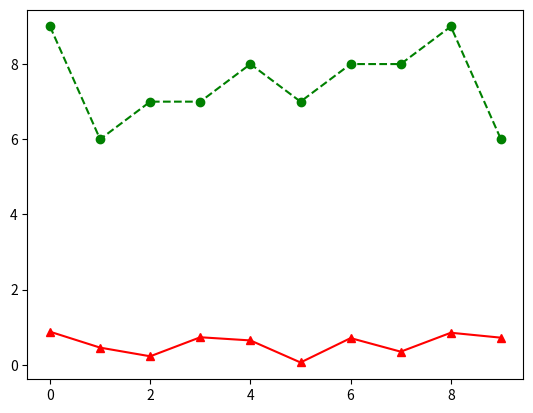

Generate this figure with matplotlib:
import numpy as np 
'''
mat1 = np.zeros((3,4))
print(mat1)
print(mat1.ndim)
print(mat1.shape)

mat2 = np.ones((3,3))*2
mat2_2 = mat2 * 2 
mat2_3 = mat2 * mat2_2
mat2_4 = np.matmul(mat2 , mat2_2)
#矩陣的乘法在numpy中要使用 np.matmul(矩陣一 , 矩陣二) ,記得兩個矩陣的行列要是符合運算的！！ 
#若只要單純乘起來的矩陣就用乘號 * 就好。
print(mat2)
print(mat2_2)
print(mat2_3)
print(mat2_4)

#對角化矩陣
mat3 = np.eye(3,3)
print(mat3)
print(mat2 * mat3)
print(np.matmul(mat2 , mat3))
'''

import matplotlib.pyplot as plt 
#隨機矩陣
arr_x = np.arange(10)
a = np.random.rand(10)
b = np.random.randint(5,10,10)
print(a)
print(b)
plt.plot(arr_x, a, '-r^', arr_x , b, '--go')
plt.show()